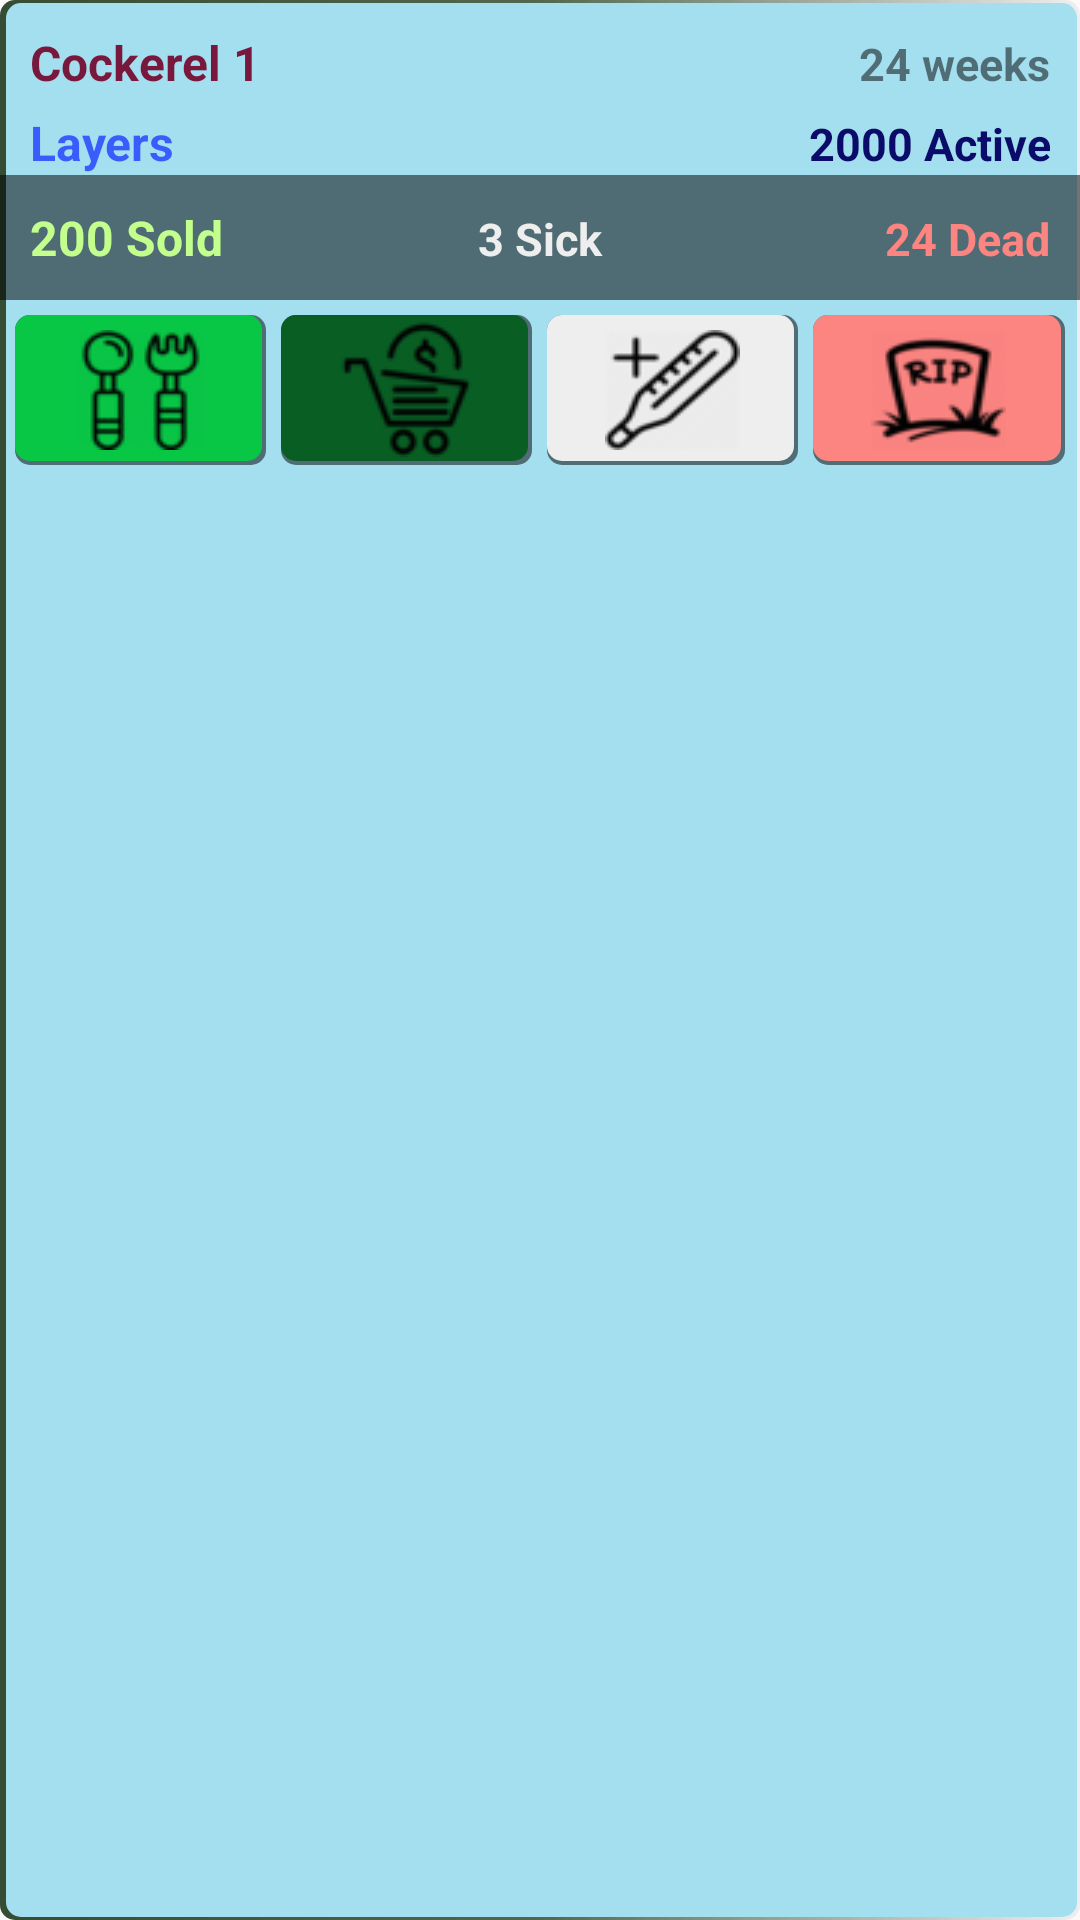

Layout XML and referenced resources for this Android screen:
<!-- AndroidManifest.xml: application theme AppTheme -->
<!-- res/layout/list_bird_summaries.xml -->
<?xml version="1.0" encoding="utf-8"?>
<LinearLayout xmlns:android="http://schemas.android.com/apk/res/android"
    android:orientation="vertical" android:layout_width="match_parent"
    android:layout_height="wrap_content"
    android:background="@drawable/notif_bg">
    <LinearLayout
        android:layout_width="match_parent"
        android:layout_height="wrap_content"
        android:paddingLeft="10sp"
        android:paddingTop="10sp"
        android:paddingRight="10sp"
        android:orientation="horizontal">
        <TextView
            android:layout_width="0sp"
            android:layout_height="wrap_content"
            android:layout_weight="2"
            android:textColor="@color/colorPrimaryDark"
            android:textStyle="bold"
            android:id="@+id/bird_name_inList"
            android:textSize="16sp"
            android:text="Cockerel 1"/>
        <TextView
            android:layout_width="0sp"
            android:layout_height="wrap_content"
            android:layout_weight="1"
            android:textColor="@color/transparent"
            android:textStyle="bold"
            android:id="@+id/birds_age_inList"
            android:textSize="15sp"
            android:textAlignment="textEnd"
            android:text="24 weeks"/>
    </LinearLayout>
    <LinearLayout
        android:layout_width="match_parent"
        android:layout_height="wrap_content"
        android:paddingLeft="10sp"
        android:paddingTop="5sp"
        android:paddingRight="10sp"
        android:orientation="horizontal">
        <TextView
            android:layout_width="0sp"
            android:layout_height="wrap_content"
            android:layout_weight="2"
            android:id="@+id/birdType_inList"
            android:textColor="@color/transparentBlue"
            android:textStyle="bold"
            android:textSize="16sp"
            android:text="Layers"/>
        <TextView
            android:layout_width="0sp"
            android:layout_height="wrap_content"
            android:layout_weight="1"
            android:textColor="@color/darkblue"
            android:textStyle="bold"
            android:id="@+id/no_active_birds_inList"
            android:textSize="15sp"
            android:textAlignment="textEnd"
            android:text="2000 Active"/>
    </LinearLayout>
    <LinearLayout
        android:layout_width="match_parent"
        android:layout_height="wrap_content"
        android:padding="10sp"
        android:background="@color/transparent"
        android:orientation="horizontal">
        <TextView
            android:layout_width="0sp"
            android:layout_height="wrap_content"
            android:layout_weight="1"
            android:textColor="@color/lightGreen"
            android:textStyle="bold"
            android:id="@+id/no_sold_birds_inList"
            android:textSize="16sp"
            android:text="200 Sold"/>
        <TextView
            android:layout_width="0sp"
            android:layout_height="wrap_content"
            android:layout_weight="1"
            android:textColor="@color/fadedWhite"
            android:textStyle="bold"
            android:id="@+id/no_sick_birds_inList"
            android:textAlignment="center"
            android:textSize="15sp"
            android:text="3 Sick"/>
        <TextView
            android:layout_width="0sp"
            android:layout_height="wrap_content"
            android:layout_weight="1"
            android:textColor="@color/lightred"
            android:textStyle="bold"
            android:id="@+id/no_dead_birds_inList"
            android:textSize="15sp"
            android:textAlignment="textEnd"
            android:text="24 Dead"/>
    </LinearLayout>
<LinearLayout
    android:layout_width="match_parent"
    android:layout_height="wrap_content"
    android:orientation="horizontal"
    android:padding="5sp">
    <RelativeLayout
        android:layout_width="0sp"
        android:layout_weight="1"
        android:layout_marginRight="5sp"
        android:background="@drawable/green_btn"
        android:layout_height="50sp">
    <ImageButton
        android:layout_width="wrap_content"
        android:layout_height="wrap_content"
        android:background="@drawable/feed_icon"
        android:layout_margin="5sp"
        android:textColor="@color/white"
        android:id="@+id/feedBird"
        android:textStyle="bold"
        android:layout_centerInParent="true"/>
    </RelativeLayout>
    <RelativeLayout
        android:layout_width="0sp"
        android:layout_weight="1"
        android:layout_marginRight="5sp"
        android:background="@drawable/accent_btn"
        android:layout_height="50sp">

    <ImageButton
        android:layout_width="wrap_content"
        android:layout_height="wrap_content"
        android:background="@drawable/sell_icon"
        android:id="@+id/recordBirdSale"
        android:textColor="@color/white"
        android:textStyle="bold"
        android:layout_centerInParent="true"
        /></RelativeLayout>
    <RelativeLayout
        android:layout_width="0sp"
        android:layout_weight="1"
        android:layout_marginRight="5sp"
        android:background="@drawable/white_btn"
        android:layout_height="50sp">
    <ImageButton
        android:layout_width="wrap_content"
        android:layout_height="wrap_content"
        android:background="@drawable/sick_icon"
        android:text="Sick"
        android:layout_margin="5sp"
        android:textColor="@color/transparent"
        android:textStyle="bold"
        android:id="@+id/recordBirdSick"
        android:layout_centerInParent="true"/>
    </RelativeLayout>
    <RelativeLayout
        android:layout_width="0sp"
        android:layout_weight="1"
        android:background="@drawable/red_btn"
        android:layout_height="50sp">
    <ImageButton
        android:layout_width="wrap_content"
        android:layout_height="wrap_content"
        android:background="@drawable/death_icon"
        android:layout_margin="5sp"
        android:textColor="@color/white"
        android:id="@+id/recordBirdDeath"
        android:textStyle="bold"
        android:layout_centerInParent="true"/>
    </RelativeLayout>
</LinearLayout>
</LinearLayout>
<!-- resources referenced by this layout -->
<resources>
  <color name="colorPrimaryDark">#FF78183C</color>
  <color name="darkblue">#0b0c69</color>
  <color name="fadedWhite">#FFEEEEEE</color>
  <color name="lightGreen">#FFC2FF8C</color>
  <color name="lightred">#fc8481</color>
  <color name="transparent">#83000000</color>
  <color name="transparentBlue">#C11533FF</color>
  <color name="white">#ffffff</color>
  <!-- drawable green_btn (drawable) -->
  <?xml version="1.0" encoding="utf-8"?>
  <layer-list xmlns:android="http://schemas.android.com/apk/res/android">
      <item>
          <shape android:shape="rectangle">
              <gradient android:angle="90"
                  android:endColor="@color/transparent" android:startColor="@color/transparent" android:centerColor="@color/transparent" />
              <corners android:radius="5dp" />
          </shape>
      </item>
  
      <item
          android:left="0dp"
          android:right="1.5dp"
          android:top="0dp"
          android:bottom="1.5dp">
          <shape android:shape="rectangle">
              <solid android:color="@color/darkGreen2"/>
              <corners android:radius="5dp" />
          </shape>
      </item>
  </layer-list>
  <!-- drawable red_btn (drawable) -->
  <?xml version="1.0" encoding="utf-8"?>
  <layer-list xmlns:android="http://schemas.android.com/apk/res/android">
      <item>
          <shape android:shape="rectangle">
              <gradient android:angle="90"
                  android:endColor="@color/transparent" android:startColor="@color/transparent" android:centerColor="@color/transparent" />
              <corners android:radius="5dp" />
          </shape>
      </item>
  
      <item
          android:left="0dp"
          android:right="1.5dp"
          android:top="0dp"
          android:bottom="1.5dp">
          <shape android:shape="rectangle">
              <solid android:color="@color/lightred"/>
              <corners android:radius="5dp" />
          </shape>
      </item>
  </layer-list>
  <!-- drawable white_btn (drawable) -->
  <?xml version="1.0" encoding="utf-8"?>
  <layer-list xmlns:android="http://schemas.android.com/apk/res/android">
      <item>
          <shape android:shape="rectangle">
              <gradient android:angle="90"
                  android:endColor="@color/transparent" android:startColor="@color/transparent" android:centerColor="@color/transparent" />
              <corners android:radius="5dp" />
          </shape>
      </item>
  
      <item
          android:left="0dp"
          android:right="1.5dp"
          android:top="0dp"
          android:bottom="1.5dp">
          <shape android:shape="rectangle">
              <solid android:color="@color/fadedWhite"/>
              <corners android:radius="5dp" />
          </shape>
      </item>
  </layer-list>
  <style name="AppTheme" parent="Theme.AppCompat.Light.NoActionBar">
          
          <item name="colorPrimary">@color/colorPrimary</item>
          <item name="colorPrimaryDark">@color/colorPrimaryDark</item>
          <item name="colorAccent">@color/colorAccent</item>
      </style>
  <color name="colorAccent">@color/darkGreen</color>
  <color name="darkGreen2">#FF07C745</color>
  <color name="darkGreenishGrey">#354d34</color>
  <color name="darkGreenishGrey2">#e93f5a3e</color>
  <color name="lightBlue">#FFA4DFF0</color>
  <color name="colorPrimary">#FF8D1B46</color>
  <color name="darkGreen">#F4075E21</color>
</resources>
